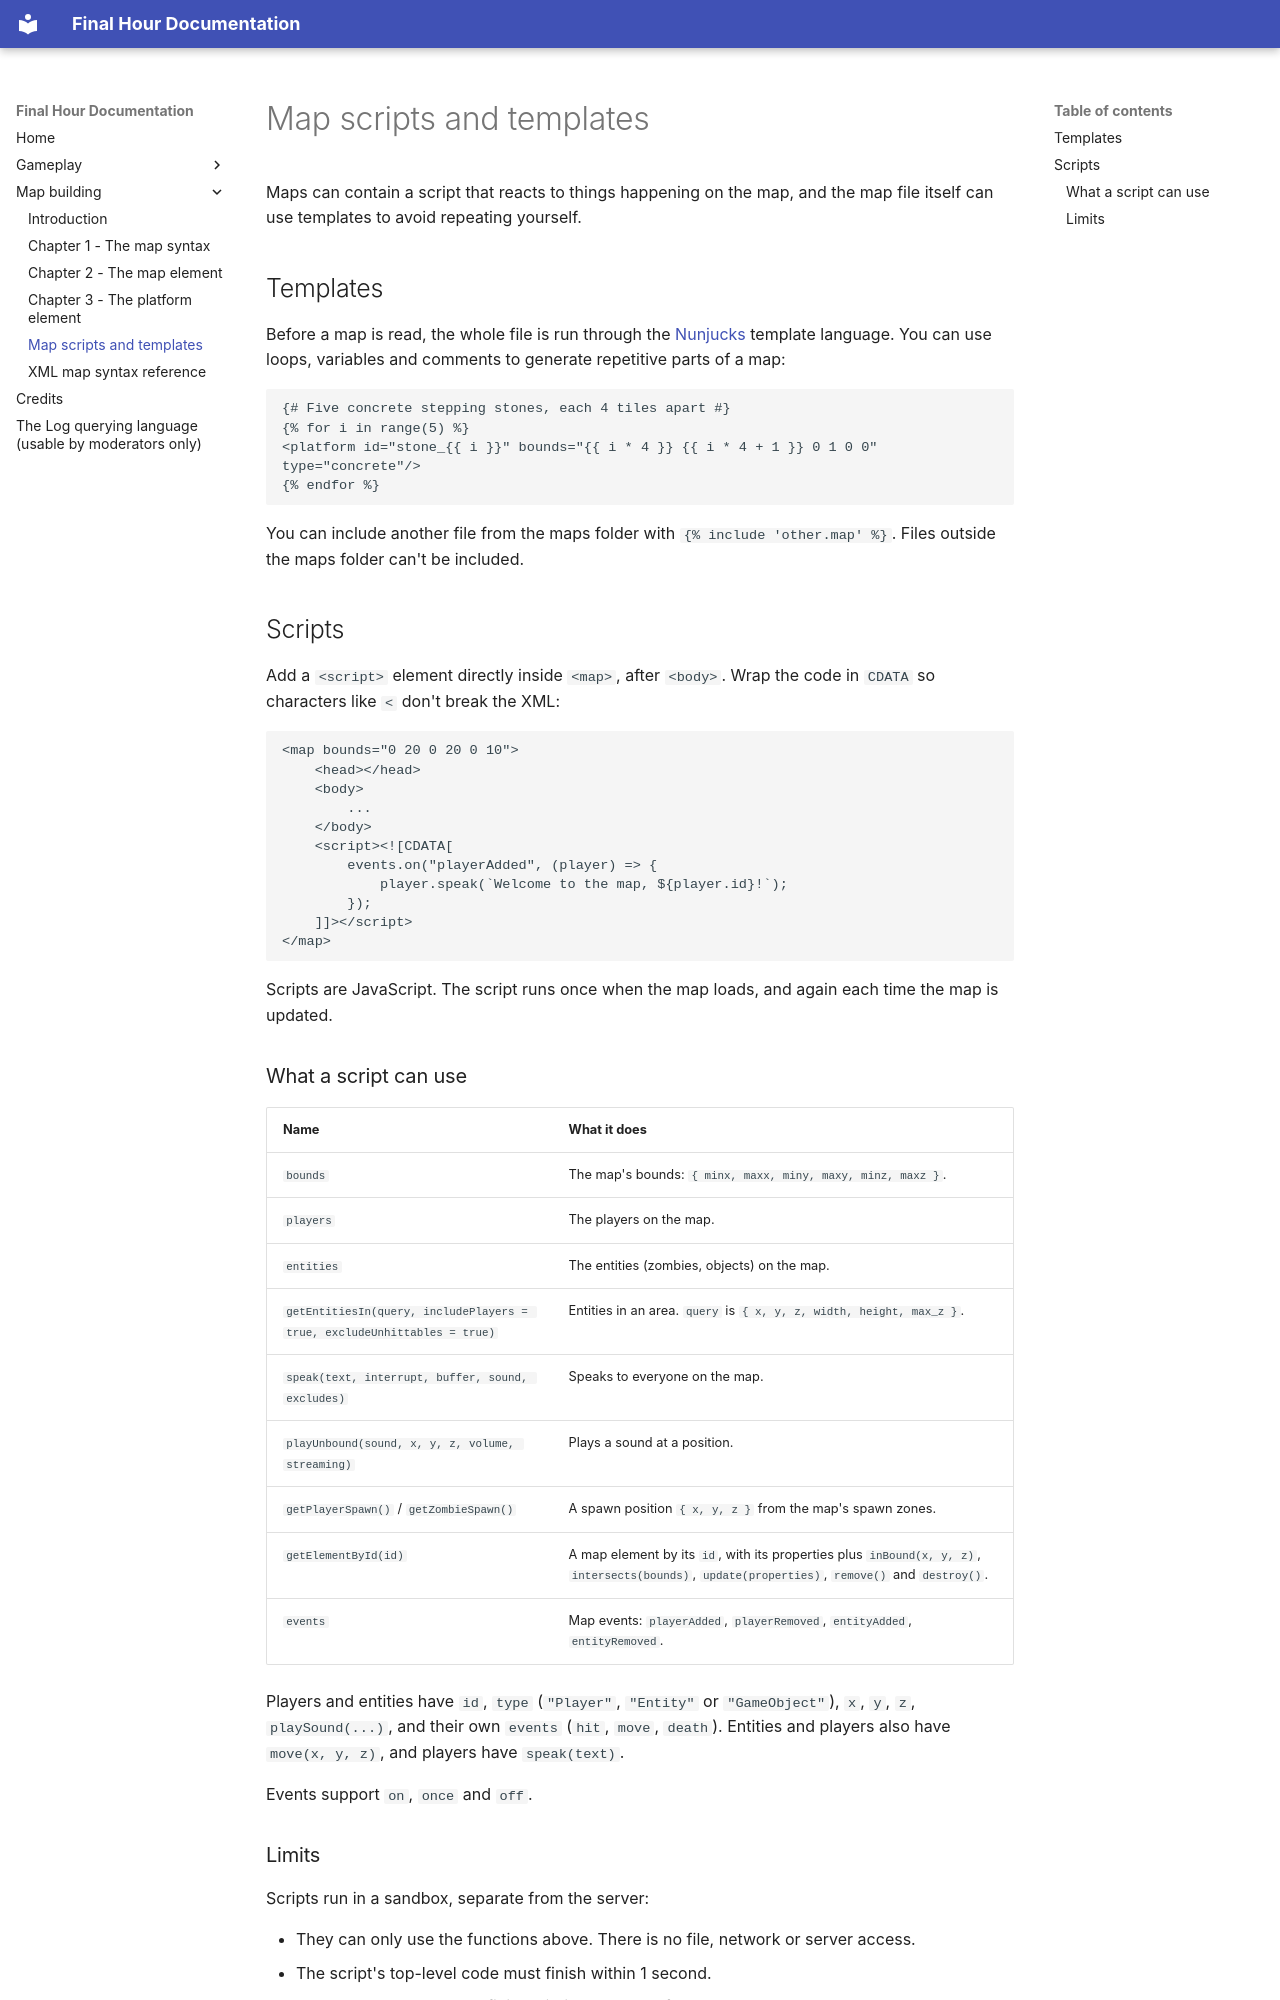

repository: spacemangaming/final-hour-docs · page: building/scripting/index.html · generator: mkdocs

# Map scripts and templates

Maps can contain a script that reacts to things happening on the map, and the map file itself can use templates to avoid repeating yourself.

## Templates

Before a map is read, the whole file is run through the [Nunjucks](https://mozilla.github.io/nunjucks/templating.html) template language. You can use loops, variables and comments to generate repetitive parts of a map:

```xml
{# Five concrete stepping stones, each 4 tiles apart #}
{% for i in range(5) %}
<platform id="stone_{{ i }}" bounds="{{ i * 4 }} {{ i * 4 + 1 }} 0 1 0 0" type="concrete"/>
{% endfor %}
```

You can include another file from the maps folder with `{% include 'other.map' %}`. Files outside the maps folder can't be included.

## Scripts

Add a `<script>` element directly inside `<map>`, after `<body>`. Wrap the code in `CDATA` so characters like `<` don't break the XML:

```xml
<map bounds="0 20 0 20 0 10">
    <head></head>
    <body>
        ...
    </body>
    <script><![CDATA[
        events.on("playerAdded", (player) => {
            player.speak(`Welcome to the map, ${player.id}!`);
        });
    ]]></script>
</map>
```

Scripts are JavaScript. The script runs once when the map loads, and again each time the map is updated.

### What a script can use

| Name | What it does |
| --- | --- |
| `bounds` | The map's bounds: `{ minx, maxx, miny, maxy, minz, maxz }`. |
| `players` | The players on the map. |
| `entities` | The entities (zombies, objects) on the map. |
| `getEntitiesIn(query, includePlayers = true, excludeUnhittables = true)` | Entities in an area. `query` is `{ x, y, z, width, height, max_z }`. |
| `speak(text, interrupt, buffer, sound, excludes)` | Speaks to everyone on the map. |
| `playUnbound(sound, x, y, z, volume, streaming)` | Plays a sound at a position. |
| `getPlayerSpawn()` / `getZombieSpawn()` | A spawn position `{ x, y, z }` from the map's spawn zones. |
| `getElementById(id)` | A map element by its `id`, with its properties plus `inBound(x, y, z)`, `intersects(bounds)`, `update(properties)`, `remove()` and `destroy()`. |
| `events` | Map events: `playerAdded`, `playerRemoved`, `entityAdded`, `entityRemoved`. |

Players and entities have `id`, `type` (`"Player"`, `"Entity"` or `"GameObject"`), `x`, `y`, `z`, `playSound(...)`, and their own `events` (`hit`, `move`, `death`). Entities and players also have `move(x, y, z)`, and players have `speak(text)`.

Events support `on`, `once` and `off`.
